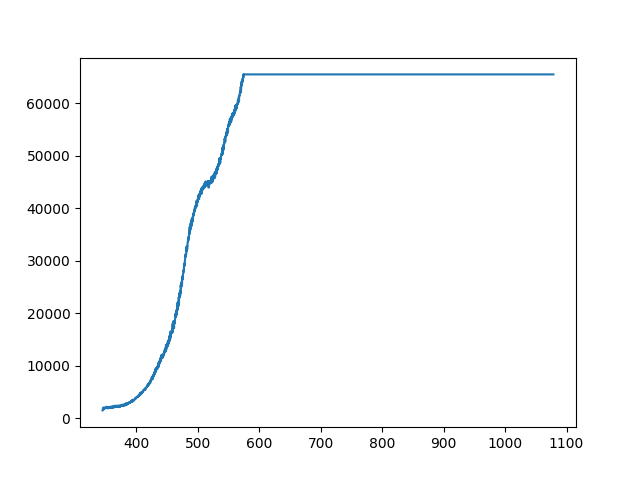

The table this chart was drawn from, first rows:
345.16653, 1470.4415625
345.4, 1470
345.6, 1489
345.8, 1776
346, 1841
346.3, 1753
346.5, 1821
346.7, 2019
346.9, 1733
347.1, 1751
347.4, 1841
347.6, 1685
347.8, 1831
348, 1780
348.2, 1784
348.4, 1749
348.7, 1888
348.9, 1974
349.1, 1948
349.3, 1964
349.5, 1993
349.8, 1948
350, 2062
350.2, 1935
350.4, 1984
350.6, 2142
350.8, 1989
351.1, 1956
351.3, 2011
351.5, 2021
351.7, 2163
351.9, 2111
352.2, 1950
352.4, 1929
352.6, 1980
352.8, 2023
353, 1901
353.2, 2030
353.5, 2089
353.7, 1841
353.9, 1911
354.1, 2032
354.3, 2030
354.6, 2140
354.8, 2036
355, 2126
355.2, 1995
355.4, 2095
355.6, 1974
355.9, 2015
356.1, 2032
356.3, 2030
356.5, 2066
356.7, 2030
357, 2070
357.2, 2099
357.4, 1991
357.6, 1974
357.8, 2054
358, 2161
358.3, 2193
... 3,779 more rows
